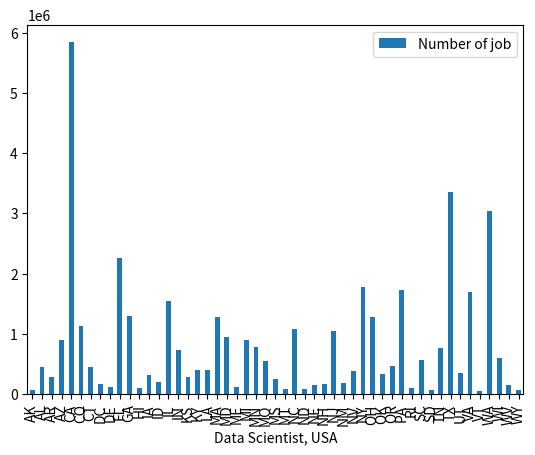

Here is the Python script that generated this plot:
import pandas as pd
import matplotlib.pyplot as plt

def makeHistogram(Data):
    key_list = list(Data.keys())
    xName = key_list[0]
    yName = key_list[1]
    df = pd.DataFrame(Data,columns=[xName,yName])
    df.plot(x = xName, y= yName, kind = 'bar')
    plt.show()

def main():
    # Data = {'Country': ['USA','Canada','Germany','UK','France'],
    #         'GDP_Per_Capita': [45000,42000,52000,49000,47000]
    # }

    Data = {'Data Scientist, USA': ['AK','AL','AR','AZ','CA','CO','CT','DC','DE','FL','GA','HI','IA','ID','IL','IN','KS','KY','LA','MA','MD','ME','MI','MN','MO','MS','MT','NC','ND','NE','NH','NJ','NM','NV','NY','OH','OK','OR','PA','RI','SC','SD','TN','TX','UT','VA','VT','WA','WI','WV','WY'], 'Number of job':[78112,454163,287754,896481,5841354,1124741,458416,174988,123715,2259177,1297760,110014,310762,200847,1554790,736053,277829,409769,406856,1276979,952217,119656,899514,779235,556498,251131,83152,1086100,80801,156510,162360,1053763,189041,382632,1771785,1282502,335615,467366,1722800,104092,567580,63652,767854,3355422,358381,1695499,52227,3033877,594778,151314,77381]}

    makeHistogram(Data)

if __name__ == "__main__":
    main()
